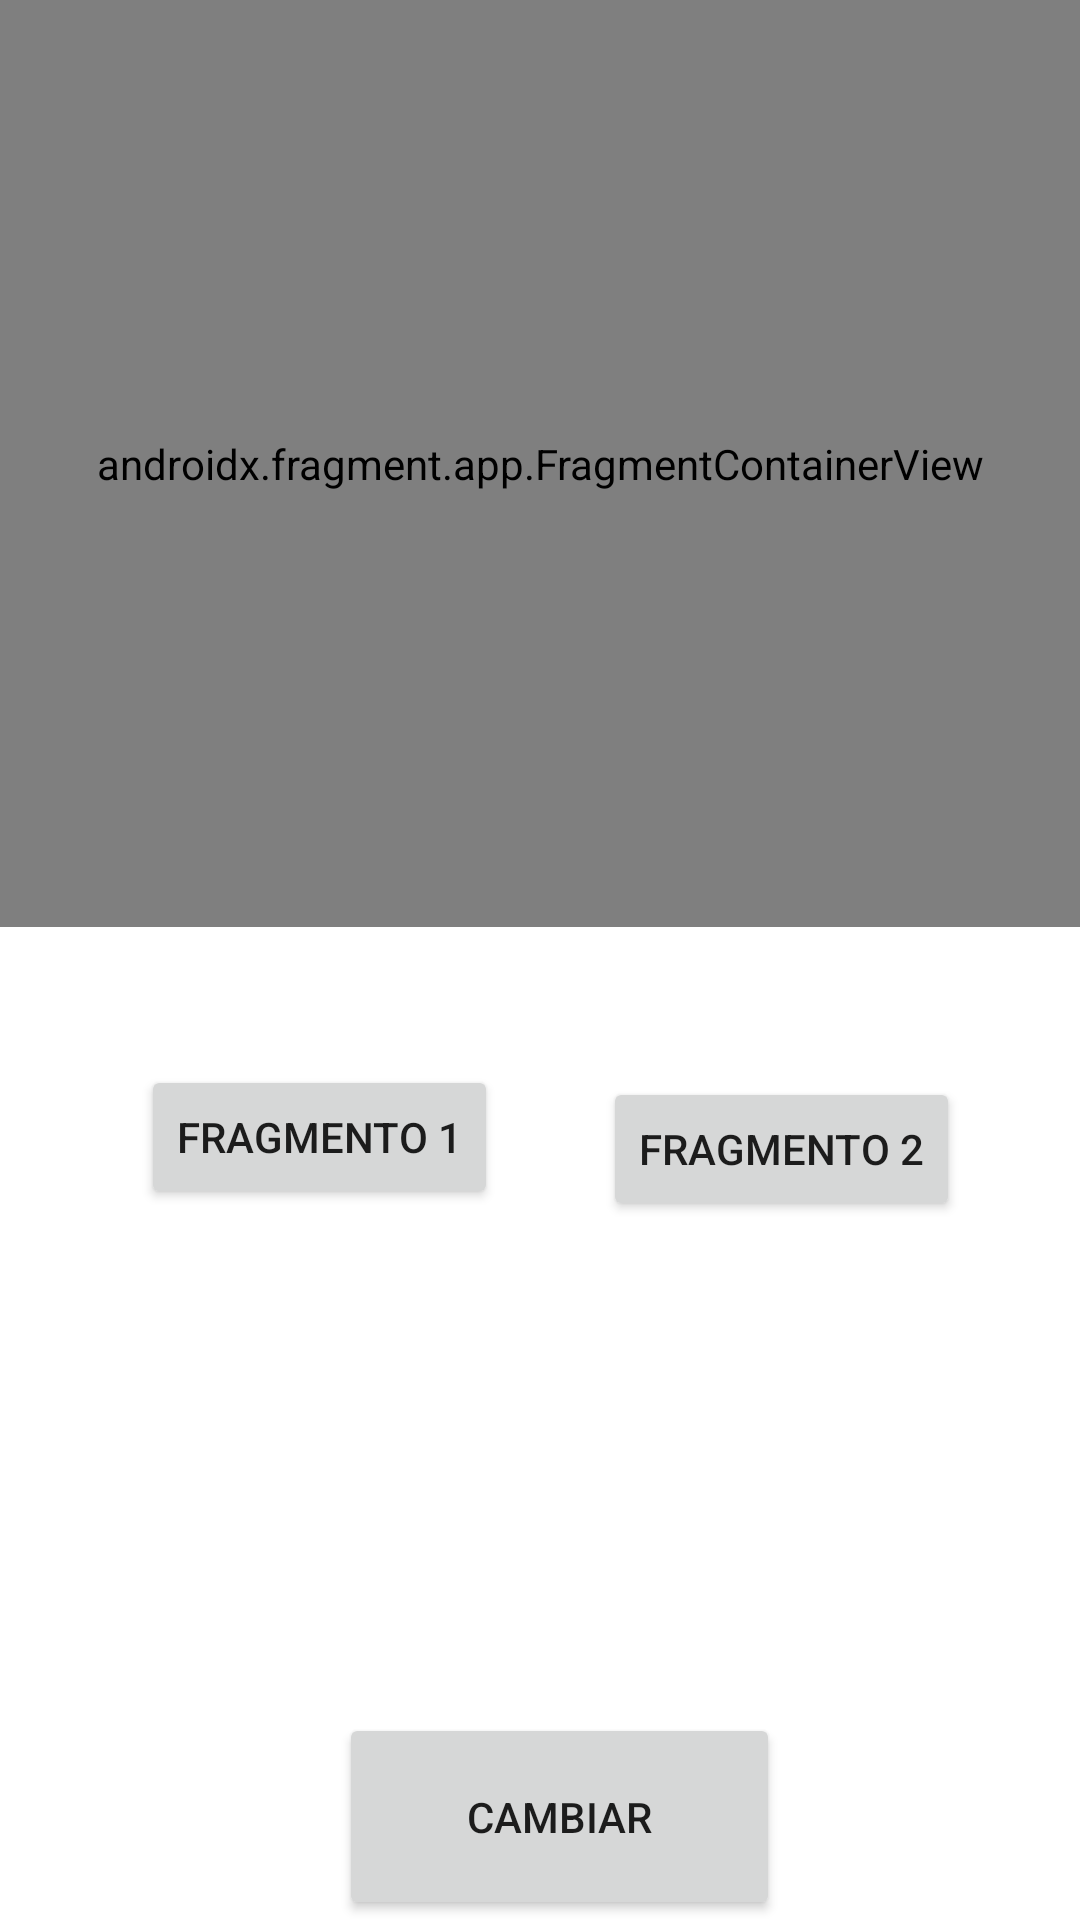

The Android layout XML behind this screen, and the referenced resources:
<!-- AndroidManifest.xml: application theme Theme.EjemplosExamen -->
<!-- res/layout/activity_main.xml -->
<?xml version="1.0" encoding="utf-8"?>
<androidx.constraintlayout.widget.ConstraintLayout xmlns:android="http://schemas.android.com/apk/res/android"
    xmlns:app="http://schemas.android.com/apk/res-auto"
    xmlns:tools="http://schemas.android.com/tools"
    android:layout_width="match_parent"
    android:layout_height="match_parent"
    tools:context=".MainActivity">

    <Button
        android:id="@+id/btnCambiar"
        android:layout_width="147dp"
        android:layout_height="69dp"
        android:layout_marginStart="200dp"
        android:layout_marginTop="352dp"
        android:layout_marginEnd="100dp"
        android:text="cambiar"
        app:layout_constraintBottom_toBottomOf="parent"
        app:layout_constraintEnd_toEndOf="parent"
        app:layout_constraintHorizontal_bias="1.0"
        app:layout_constraintStart_toStartOf="parent"
        app:layout_constraintTop_toTopOf="parent"
        app:layout_constraintVertical_bias="1.0" />

    <Button
        android:id="@+id/btnFragmento1"
        android:layout_width="wrap_content"
        android:layout_height="wrap_content"
        android:layout_marginStart="47dp"
        android:layout_marginBottom="237dp"
        android:text="Fragmento 1"
        app:layout_constraintBottom_toBottomOf="parent"
        app:layout_constraintStart_toStartOf="parent" />

    <Button
        android:id="@+id/btnFragmento2"
        android:layout_width="wrap_content"
        android:layout_height="wrap_content"
        android:layout_marginEnd="40dp"
        android:layout_marginBottom="164dp"
        android:text="Fragmento 2"
        app:layout_constraintBottom_toTopOf="@+id/btnCambiar"
        app:layout_constraintEnd_toEndOf="parent" />

    <androidx.fragment.app.FragmentContainerView
        android:id="@+id/fragmentContainerView"
        android:name="com.example.ejemplosexamen.fragmentos.Fragmento1"
        android:layout_width="0dp"
        android:layout_height="0dp"
        android:layout_marginBottom="50dp"
        app:layout_constraintBottom_toTopOf="@+id/btnFragmento2"
        app:layout_constraintEnd_toEndOf="parent"
        app:layout_constraintStart_toStartOf="parent"
        app:layout_constraintTop_toTopOf="parent" />
</androidx.constraintlayout.widget.ConstraintLayout>
<!-- resources referenced by this layout -->
<resources>
  <style name="Theme.EjemplosExamen" parent="Theme.MaterialComponents.DayNight.DarkActionBar">
          
          <item name="colorPrimary">@color/purple_500</item>
          <item name="colorPrimaryVariant">@color/purple_700</item>
          <item name="colorOnPrimary">@color/white</item>
          
          <item name="colorSecondary">@color/teal_200</item>
          <item name="colorSecondaryVariant">@color/teal_700</item>
          <item name="colorOnSecondary">@color/black</item>
          
          <item name="android:statusBarColor" tools:targetApi="l">?attr/colorPrimaryVariant</item>
          
      </style>
  <!-- not gathered from this repository: default colours our renderer supplied (Android Studio template values) -->
  <color name="purple_500">#FF6200EE</color>
  <color name="purple_700">#FF3700B3</color>
  <color name="teal_200">#FF03DAC5</color>
  <color name="teal_700">#FF018786</color>
  <color name="black">#FF000000</color>
  <color name="white">#FFFFFFFF</color>
</resources>
